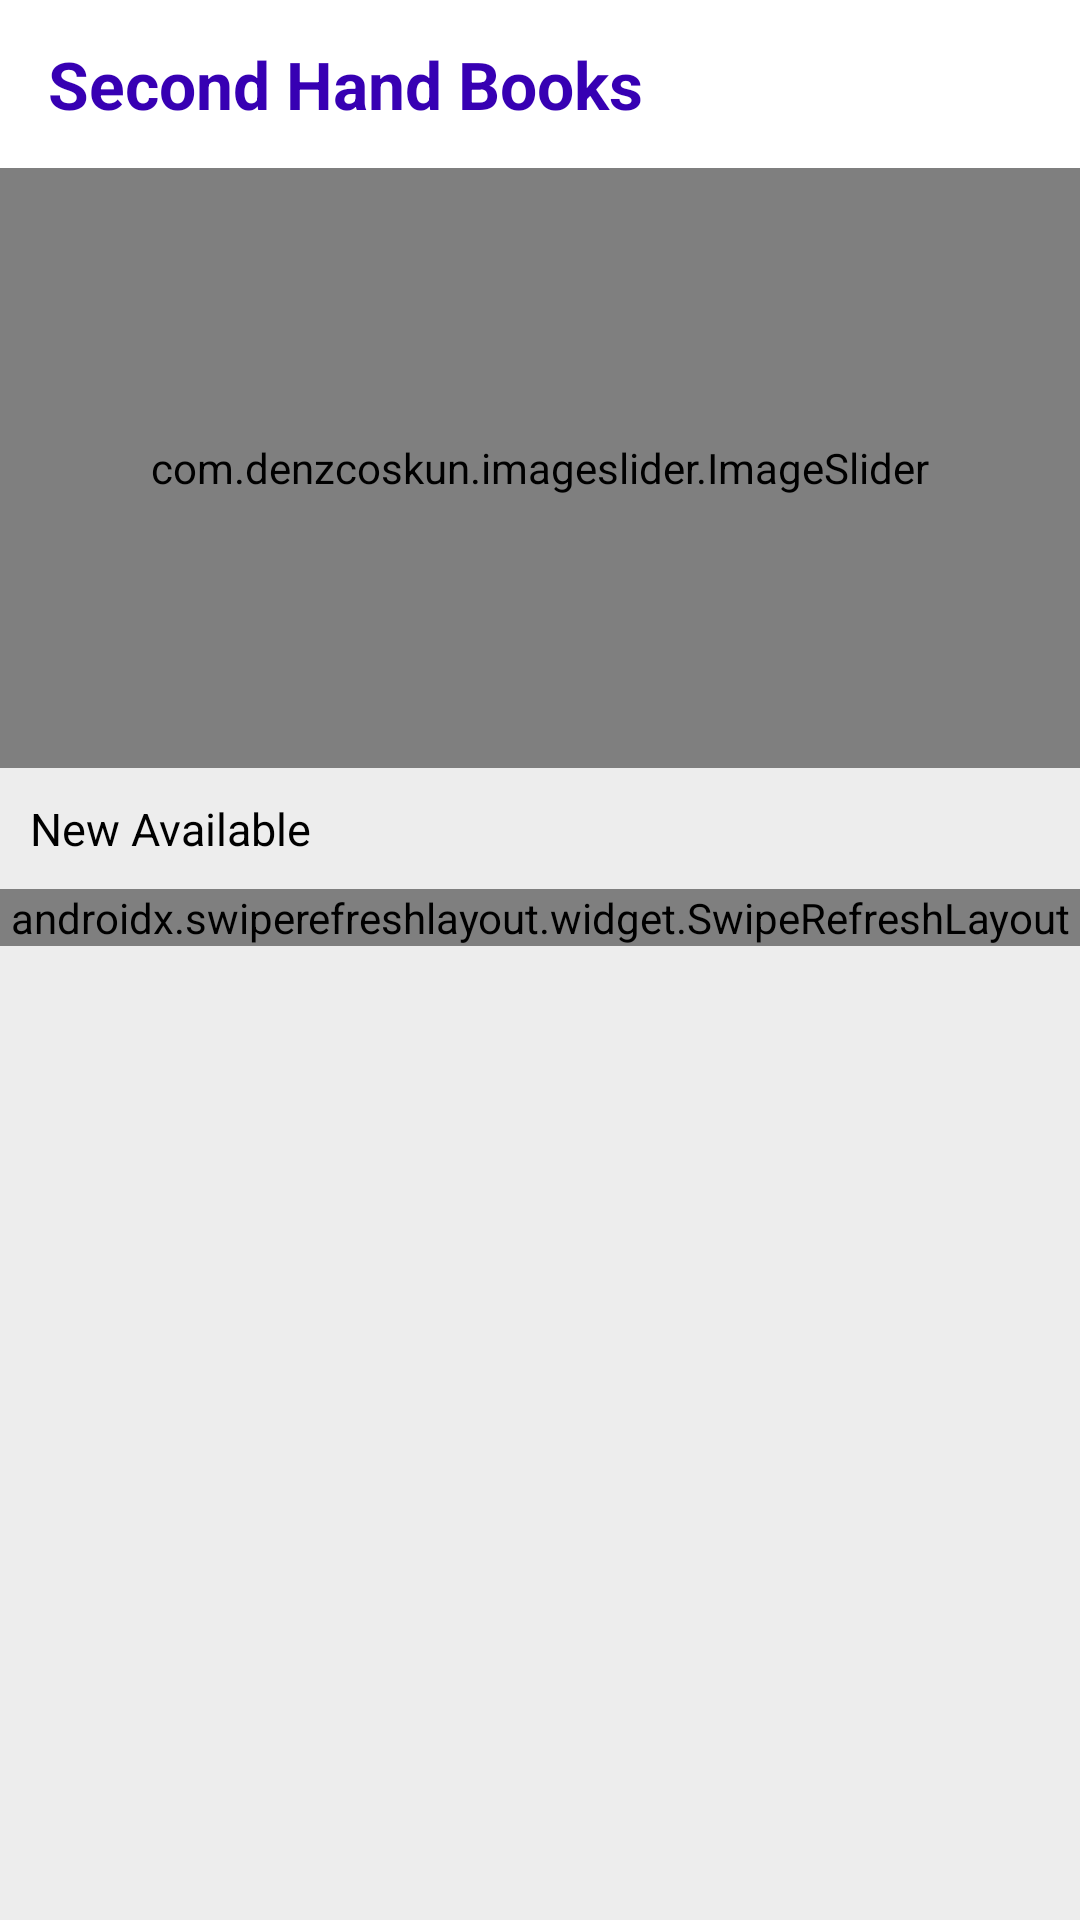

Produce the Android XML layout that renders to this screen, including the resource entries it uses.
<!-- AndroidManifest.xml: application theme Theme.SecondHandBooks -->
<!-- res/layout/fragment_home.xml -->
<?xml version="1.0" encoding="utf-8"?>
<LinearLayout xmlns:android="http://schemas.android.com/apk/res/android"
    xmlns:tools="http://schemas.android.com/tools"
    android:layout_width="match_parent"
    android:layout_height="match_parent"
    xmlns:app="http://schemas.android.com/apk/res-auto"
    android:orientation="vertical"
    android:background="#EDEDED"
    tools:context=".user.ui.home.HomeFragment">

    <com.google.android.material.appbar.AppBarLayout
        android:id="@+id/bar"
        android:layout_width="match_parent"
        android:layout_height="wrap_content"
        android:background="?android:attr/windowBackground"
        >

        <androidx.appcompat.widget.Toolbar
            android:id="@+id/toolbar"
            android:layout_width="match_parent"
            android:layout_height="wrap_content"
            android:background="?android:attr/windowBackground">

            <RelativeLayout
                android:layout_width="match_parent"
                android:layout_height="wrap_content">

                <TextView
                    android:layout_width="wrap_content"
                    android:layout_height="wrap_content"
                    android:text="@string/app_name"
                    android:textColor="@color/colorPrimary"
                    android:textSize="22sp"
                    android:textStyle="bold"
                    tools:ignore="RelativeOverlap" />

                <ImageView
                    android:id="@+id/log_out"
                    android:layout_width="25dp"
                    android:layout_height="25sp"
                    android:layout_alignParentEnd="true"
                    android:layout_centerVertical="true"
                    android:layout_marginEnd="15dp"
                    android:contentDescription="@string/log_out_button"
                    android:src="@drawable/img_logout" />

            </RelativeLayout>

        </androidx.appcompat.widget.Toolbar>

    </com.google.android.material.appbar.AppBarLayout>

    <com.denzcoskun.imageslider.ImageSlider
        android:id="@+id/image_slider"
        android:layout_width="match_parent"
        android:layout_height="200dp"
        app:iss_auto_cycle="true"
        app:iss_period="3000"
        >
    </com.denzcoskun.imageslider.ImageSlider>

    <TextView
        android:layout_width="match_parent"
        android:layout_height="wrap_content"
        android:textColor="@color/black"
        android:text="@string/new_available"
        android:layout_marginTop="10dp"
        android:layout_marginStart="10dp"
        android:textSize="15sp"/>

    <androidx.swiperefreshlayout.widget.SwipeRefreshLayout
        android:id="@+id/pullToRefresh"
        android:layout_width="match_parent"
        android:layout_height="wrap_content"
        android:layout_marginTop="10dp">

        <androidx.recyclerview.widget.RecyclerView
            android:id="@+id/recycler_home_page_books"
            android:layout_height="wrap_content"
            android:layout_width="match_parent"/>
    </androidx.swiperefreshlayout.widget.SwipeRefreshLayout>

</LinearLayout>
<!-- resources referenced by this layout -->
<resources>
  <color name="black">#FF000000</color>
  <color name="colorPrimary">#FF3700B3</color>
  <string name="app_name">Second Hand Books</string>
  <string name="log_out_button">Log Out Button</string>
  <string name="new_available">New Available</string>
  <style name="Theme.SecondHandBooks" parent="Theme.MaterialComponents.Light.DarkActionBar">
          
          <item name="colorPrimary">@color/purple_500</item>
          <item name="colorPrimaryVariant">@color/purple_700</item>
          <item name="colorOnPrimary">@color/white</item>
          
          <item name="colorSecondary">@color/teal_200</item>
          <item name="colorSecondaryVariant">@color/teal_700</item>
          <item name="colorOnSecondary">@color/black</item>
          
          <item name="android:statusBarColor" tools:targetApi="l">?attr/colorPrimaryVariant</item>
          
      </style>
  <color name="purple_500">#FF6200EE</color>
  <color name="purple_700">#FF3700B3</color>
  <color name="white">#FFFFFFFF</color>
  <color name="teal_200">#FF03DAC5</color>
  <color name="teal_700">#FF018786</color>
</resources>
